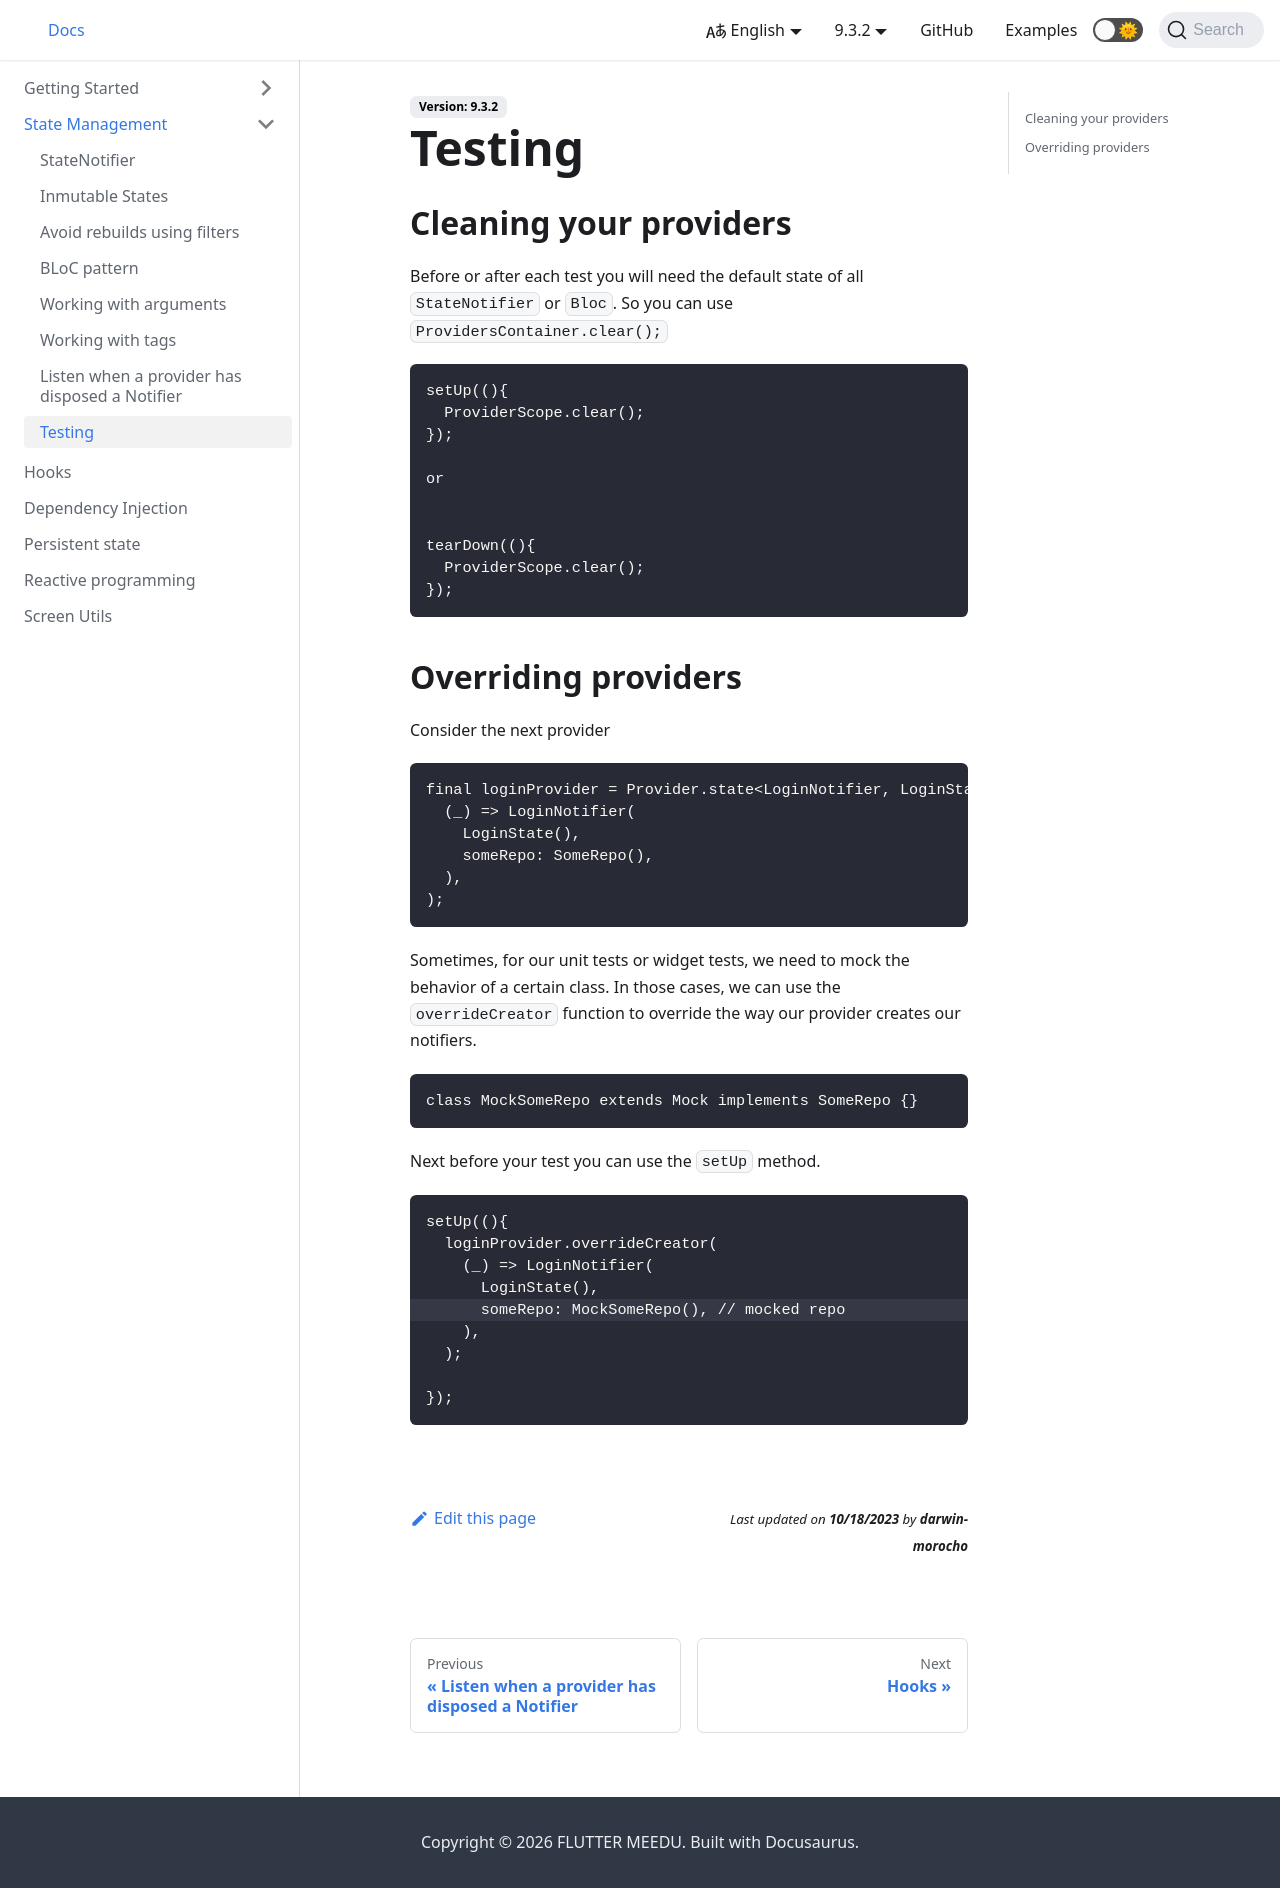

repository: darwin-morocho/flutter-meedu · page: docs/state-management/testing/index.html · generator: docusaurus

---
sidebar_position: 9
---

# Testing

## Cleaning your providers

Before or after each test you will need the default state of all `StateNotifier` or `Bloc`. So you can use `ProvidersContainer.clear();`

```dart
setUp((){
  ProviderScope.clear();
});

or


tearDown((){
  ProviderScope.clear();
});
```

## Overriding providers

Consider the next provider

```dart
final loginProvider = Provider.state<LoginNotifier, LoginState>(
  (_) => LoginNotifier(
    LoginState(),
    someRepo: SomeRepo(),
  ),
);
```

Sometimes, for our unit tests or widget tests, we need to mock the behavior of a certain class. In those cases, we can use the `overrideCreator` function to override the way our provider creates our notifiers.

```dart
class MockSomeRepo extends Mock implements SomeRepo {}
```

Next before your test you can use the `setUp` method.

```dart {5}
setUp((){
  loginProvider.overrideCreator(
    (_) => LoginNotifier(
      LoginState(),
      someRepo: MockSomeRepo(), // mocked repo
    ),
  );

});
```
